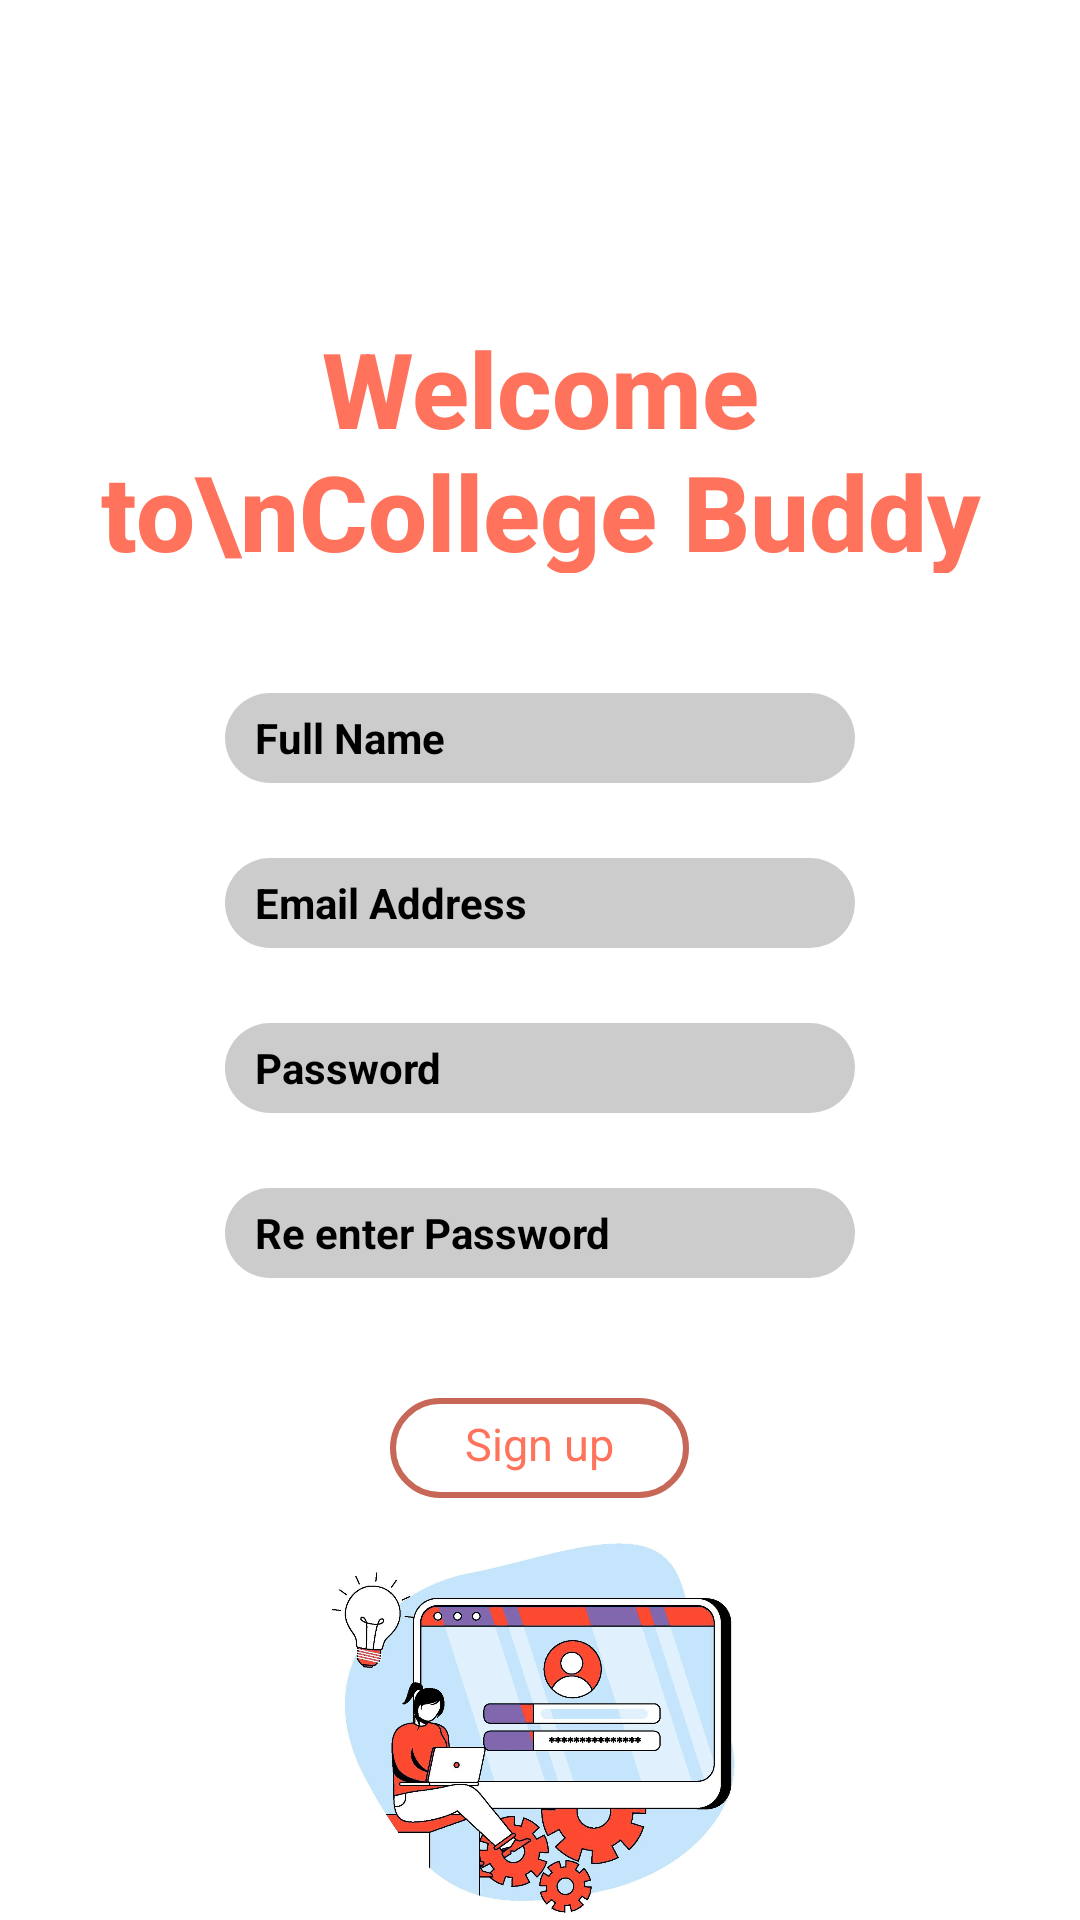

Write the Android layout XML for this screen, with the resource values it uses.
<!-- AndroidManifest.xml: application theme Theme.AppCompat.Light.NoActionBar -->
<!-- res/layout/activity_signup.xml -->
<?xml version="1.0" encoding="utf-8"?>
<LinearLayout xmlns:android="http://schemas.android.com/apk/res/android"
    xmlns:app="http://schemas.android.com/apk/res-auto"
    xmlns:tools="http://schemas.android.com/tools"
    android:layout_width="match_parent"
    android:layout_height="match_parent"
    android:orientation="vertical"
    tools:context=".Activities.IntroActivity"
    android:background="@color/white">

    <androidx.appcompat.widget.Toolbar
        android:id="@+id/toolbar_sign_up_activity"
        android:layout_width="match_parent"
        android:layout_height="?attr/actionBarSize">

    </androidx.appcompat.widget.Toolbar>

    <TextView
        android:layout_width="300dp"
        android:layout_height="85dp"
        android:layout_gravity="center"
        android:layout_marginTop="50dp"
        android:text="Welcome to\nCollege Buddy"
        android:textAlignment="center"
        android:textColor="#FF735C"
        android:textSize="35sp"
        android:textStyle="bold"
        android:fontFamily="sans-serif-medium"
        />

    <EditText
        android:id="@+id/nameedittext"
        android:layout_width="210dp"
        android:layout_height="30dp"
        android:ems="10"
        android:inputType="text"
        android:layout_gravity="center"
        android:layout_marginTop="40dp"
        android:background="@drawable/rounded_corner_view_edit_text"
        android:hint="Full Name"
        android:textColorHint="@color/black"
        android:textStyle="bold"
        android:textSize="14sp"
        android:paddingLeft="10sp"/>


    <EditText
        android:id="@+id/emailedittext2"
        android:layout_width="210dp"
        android:layout_height="30dp"
        android:ems="10"
        android:inputType="text"
        android:layout_gravity="center"
        android:layout_marginTop="25dp"
        android:background="@drawable/rounded_corner_view_edit_text"
        android:hint="Email Address"
        android:textColorHint="@color/black"
        android:textStyle="bold"
        android:textSize="14sp"
        android:paddingLeft="10sp"/>

    <EditText
        android:id="@+id/passwordedittext2"
        android:layout_width="210dp"
        android:layout_height="30dp"
        android:ems="10"
        android:inputType="textPassword"
        android:layout_gravity="center"
        android:layout_marginTop="25dp"
        android:background="@drawable/rounded_corner_view_edit_text"
        android:hint="Password"
        android:textColorHint="@color/black"
        android:textStyle="bold"
        android:textSize="14sp"
        android:paddingLeft="10sp"/>

    <EditText
        android:id="@+id/passwordedittext3"
        android:layout_width="210dp"
        android:layout_height="30dp"
        android:ems="10"
        android:inputType="textPassword"
        android:layout_gravity="center"
        android:layout_marginTop="25dp"
        android:background="@drawable/rounded_corner_view_edit_text"
        android:hint="Re enter Password"
        android:textColorHint="@color/black"
        android:textStyle="bold"
        android:textSize="14sp"
        android:paddingLeft="10sp"/>



    <TextView
        android:id="@+id/Signuptextview"
        android:layout_width="wrap_content"
        android:layout_height="wrap_content"
        android:layout_gravity="center"
        android:layout_marginTop="40dp"
        android:background="@drawable/rounded_corner_view"
        android:paddingLeft="25sp"
        android:paddingTop="5sp"
        android:paddingRight="25sp"
        android:paddingBottom="8sp"
        android:text="Sign up"
        android:textColor="#FF735C"
        android:textSize="15sp" />

    <ImageView
        android:id="@+id/imageView3"
        android:layout_width="match_parent"
        android:layout_height="wrap_content"
        app:srcCompat="@drawable/_30_generated"
        android:layout_gravity="center"
        android:layout_marginTop="10dp"/>


</LinearLayout>
<!-- resources referenced by this layout -->
<resources>
  <color name="black">#FF000000</color>
  <color name="white">#FFFFFFFF</color>
  <!-- drawable _30_generated: jpg bitmap (drawable, 207283 bytes) -->
  <!-- drawable rounded_corner_view (drawable) -->
  <?xml version="1.0" encoding="utf-8"?>
  <shape
      xmlns:android="http://schemas.android.com/apk/res/android"
      android:shape="rectangle">
  
      <corners android:radius="20dp" />
  
      
      <stroke android:width="2dp" android:color="#C66757" />
  
  
  </shape>
  <!-- drawable rounded_corner_view_edit_text (drawable) -->
  <?xml version="1.0" encoding="utf-8"?>
  <shape
      xmlns:android="http://schemas.android.com/apk/res/android"
      android:shape="rectangle">
  
      <corners android:radius="20dp" />
  
  
  
  
      <solid android:color="#ccc" />
  
  
  </shape>
</resources>
